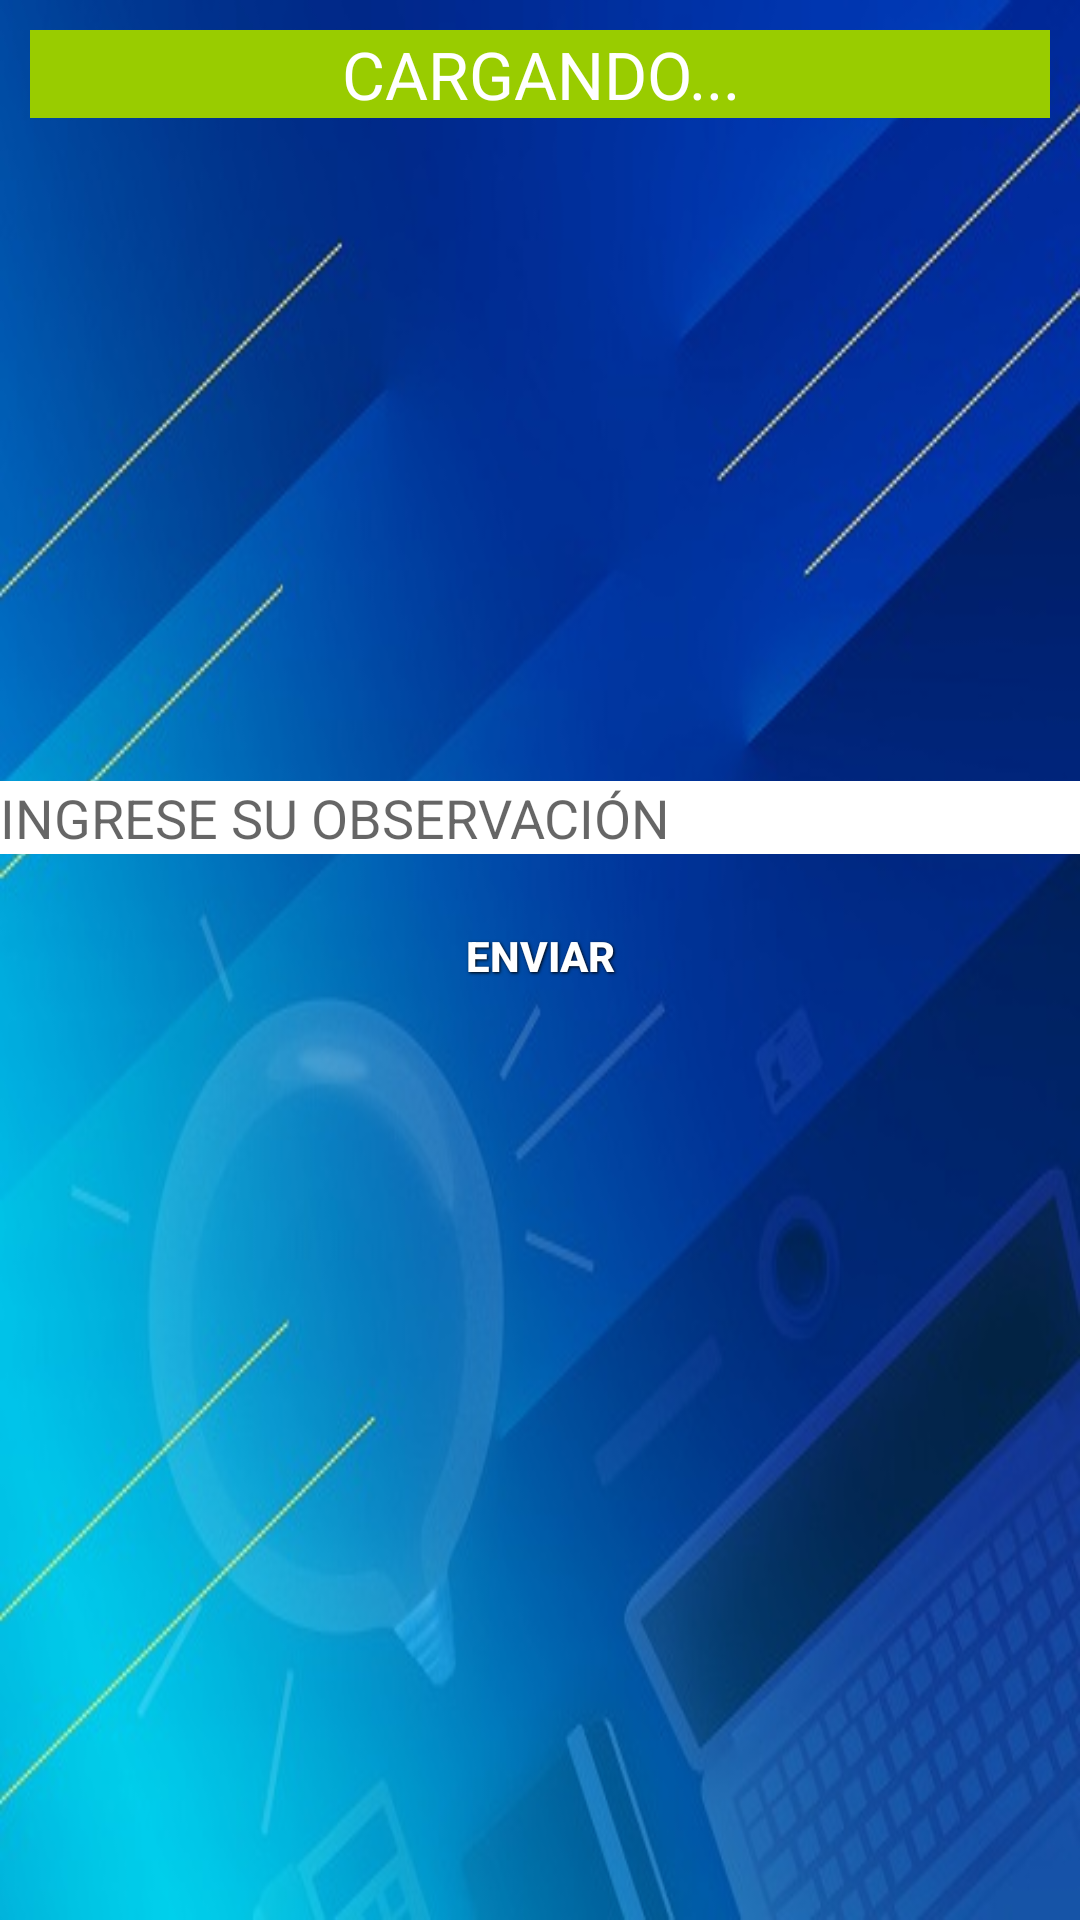

Write the Android layout XML for this screen, with the resource values it uses.
<!-- AndroidManifest.xml: application theme AppTheme -->
<!-- res/layout/content_generar_informe.xml -->
<?xml version="1.0" encoding="utf-8"?>
<RelativeLayout xmlns:android="http://schemas.android.com/apk/res/android"
    xmlns:tools="http://schemas.android.com/tools"
    xmlns:app="http://schemas.android.com/apk/res-auto" android:layout_width="match_parent"
    android:layout_height="match_parent"
    app:layout_behavior="@string/appbar_scrolling_view_behavior"
    tools:showIn="@layout/activity_generar_informe"
    tools:context="com.upc.interrupcion.GenerarInforme"
    android:background="@mipmap/pantalla01">

    <LinearLayout
        android:orientation="vertical"
        android:layout_width="match_parent"
        android:layout_height="match_parent"
        android:layout_alignParentTop="true"
        android:layout_centerHorizontal="true">

        <LinearLayout
            android:orientation="vertical"
            android:layout_width="match_parent"
            android:layout_height="wrap_content"
            android:layout_gravity="center_horizontal">

            <TextView
                android:layout_width="fill_parent"
                android:layout_height="wrap_content"
                android:textAppearance="?android:attr/textAppearanceLarge"
                android:text="CARGANDO..."
                android:id="@+id/textViewInforme"
                android:layout_gravity="center_horizontal"
                android:textColor="@android:color/background_light"
                android:background="@android:color/holo_green_light"
                android:layout_margin="10dp"
                android:textAlignment="center" />

            <ListView
                android:layout_width="wrap_content"
                android:layout_height="211dp"
                android:id="@+id/listViewInformes" />

            <EditText
                android:layout_width="match_parent"
                android:layout_height="wrap_content"
                android:id="@+id/editTextObservacion"
                android:background="#ffffff"
                android:hint="INGRESE SU OBSERVACIÓN" />

        </LinearLayout>

        <Button
            android:layout_width="wrap_content"
            android:layout_height="wrap_content"
            android:text="ENVIAR"
            android:id="@+id/button9"
            android:layout_gravity="center_horizontal"
            android:background="@drawable/button"
            android:layout_margin="10dp"
            android:onClick="enviarInforme"
            style="@style/button_text"/>

        
    </LinearLayout>
</RelativeLayout>
<!-- res/layout/activity_generar_informe.xml (included above) -->
<?xml version="1.0" encoding="utf-8"?>
<android.support.design.widget.CoordinatorLayout
    xmlns:android="http://schemas.android.com/apk/res/android"
    xmlns:app="http://schemas.android.com/apk/res-auto"
    xmlns:tools="http://schemas.android.com/tools" android:layout_width="match_parent"
    android:layout_height="match_parent" android:fitsSystemWindows="true"
    tools:context="com.upc.interrupcion.generar_informe">

    <android.support.design.widget.AppBarLayout android:layout_height="wrap_content"
        android:layout_width="match_parent" android:theme="@style/AppTheme.AppBarOverlay">

        <android.support.v7.widget.Toolbar android:id="@+id/toolbar"
            android:layout_width="match_parent" android:layout_height="?attr/actionBarSize"
            android:background="@android:color/background_dark" app:popupTheme="@style/AppTheme.PopupOverlay" />

    </android.support.design.widget.AppBarLayout>

    <include layout="@layout/content_generar_informe" />

</android.support.design.widget.CoordinatorLayout>
<!-- resources referenced by this layout -->
<resources>
  <!-- mipmap pantalla01: jpg bitmap (mipmap-xhdpi, 56266 bytes) -->
  <style name="AppTheme.AppBarOverlay" parent="ThemeOverlay.AppCompat.Dark.ActionBar" />
  <style name="AppTheme.PopupOverlay" parent="ThemeOverlay.AppCompat.Light" />
  <style name="button_text">
          <item name="android:layout_width">fill_parent</item>
          <item name="android:layout_height">wrap_content</item>
          <item name="android:textColor">#ffffff</item>
          <item name="android:gravity">center</item>
          <item name="android:layout_margin">4dp</item>
          <item name="android:textSize">14dp</item>
          <item name="android:textStyle">bold</item>
          <item name="android:shadowColor">#000000</item>
          <item name="android:shadowDx">1</item>
          <item name="android:shadowDy">1</item>
          <item name="android:shadowRadius">2</item>
      </style>
  <style name="AppTheme" parent="Theme.AppCompat.Light.DarkActionBar">
          
          <item name="colorPrimary">@color/colorPrimary</item>
          <item name="colorPrimaryDark">@color/colorPrimaryDark</item>
          <item name="colorAccent">@color/colorAccent</item>
      </style>
  <!-- not gathered from this repository: default colours our renderer supplied (Android Studio template values) -->
  <color name="colorPrimary">#FF6200EE</color>
  <color name="colorPrimaryDark">#FF3700B3</color>
  <color name="colorAccent">#FF03DAC5</color>
</resources>
